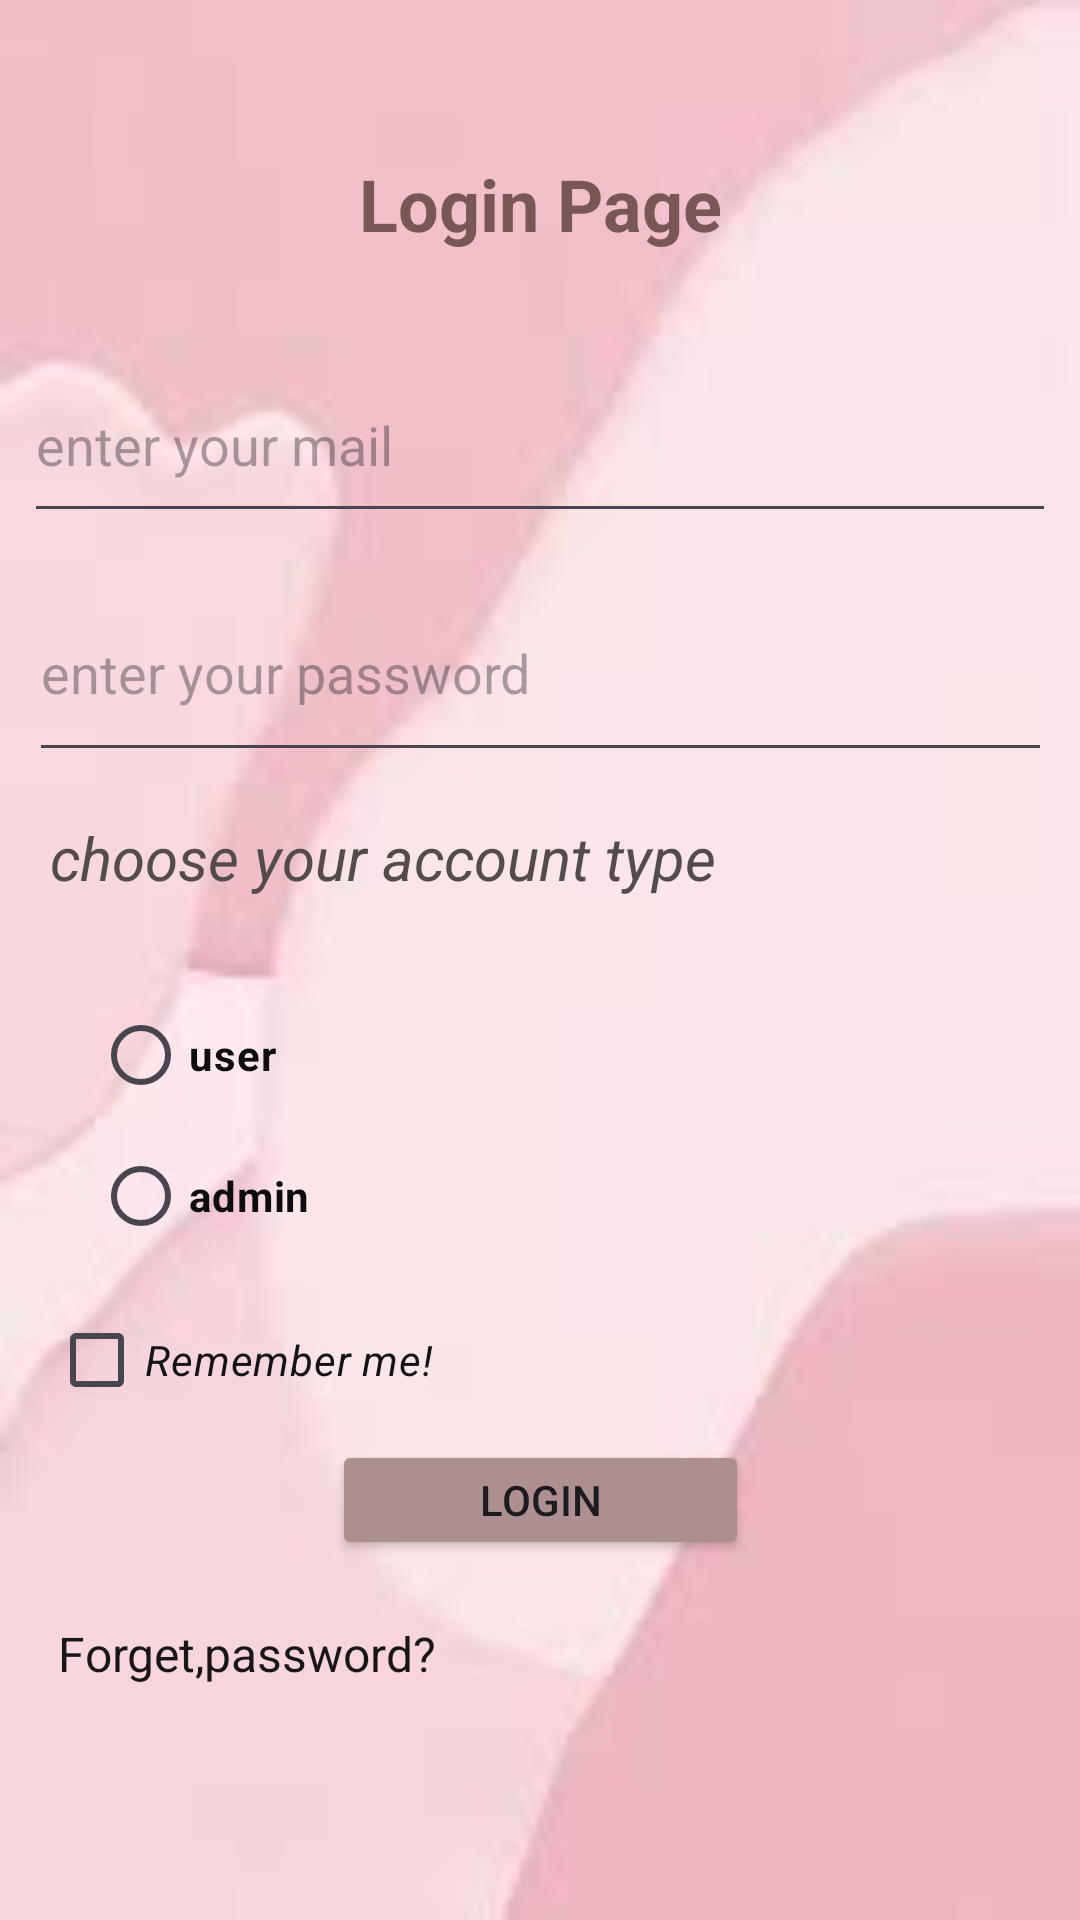

This screen was rendered from an Android layout file. Write that file and the resources it references.
<!-- AndroidManifest.xml: application theme Theme.Newwwww -->
<!-- res/layout/activity_main.xml -->
<?xml version="1.0" encoding="utf-8"?>
<androidx.constraintlayout.widget.ConstraintLayout xmlns:android="http://schemas.android.com/apk/res/android"
    xmlns:app="http://schemas.android.com/apk/res-auto"
    xmlns:tools="http://schemas.android.com/tools"
    android:id="@+id/main"
    android:layout_width="match_parent"
    android:layout_height="match_parent"
    android:background="@drawable/kk"
    tools:context=".MainActivity">

    <EditText
        android:id="@+id/editTextTextEmailAddress"
        android:layout_width="344dp"
        android:layout_height="62dp"
        android:ems="10"
        android:hint="@string/email"
        android:inputType="textEmailAddress"
        android:textColor="#1A1919"
        app:layout_constraintBottom_toBottomOf="parent"
        app:layout_constraintEnd_toEndOf="parent"
        app:layout_constraintHorizontal_bias="0.5"
        app:layout_constraintStart_toStartOf="parent"
        app:layout_constraintTop_toTopOf="parent"
        app:layout_constraintVertical_bias="0.2" />

    <EditText
        android:id="@+id/editTextNumberPassword"
        android:layout_width="341dp"
        android:layout_height="69dp"
        android:ems="10"
        android:hint="@string/pass"
        android:inputType="numberPassword"
        android:textColor="#070707"
        app:layout_constraintBottom_toBottomOf="parent"
        app:layout_constraintEnd_toEndOf="parent"
        app:layout_constraintHorizontal_bias="0.5"
        app:layout_constraintStart_toStartOf="parent"
        app:layout_constraintTop_toTopOf="parent"
        app:layout_constraintVertical_bias="0.33" />

    <TextView
        android:id="@+id/textView"
        android:layout_width="327dp"
        android:layout_height="53dp"
        android:text="@string/acc"
        android:textStyle="italic"
        android:textColor="#544B4B"
        android:textSize="20sp"
        app:layout_constraintBottom_toBottomOf="parent"
        app:layout_constraintEnd_toEndOf="parent"
        app:layout_constraintStart_toStartOf="parent"
        app:layout_constraintTop_toTopOf="parent"
        app:layout_constraintVertical_bias="0.464" />

    <RadioGroup
        android:id="@+id/rg1"
        android:layout_width="298dp"
        android:layout_height="94dp"
        app:layout_constraintBottom_toBottomOf="parent"
        app:layout_constraintEnd_toEndOf="parent"
        app:layout_constraintHorizontal_bias="0.5"
        app:layout_constraintStart_toStartOf="parent"
        app:layout_constraintTop_toTopOf="parent"
        app:layout_constraintVertical_bias="0.6">

        <RadioButton
            android:id="@+id/radioButton"
            android:layout_width="match_parent"
            android:layout_height="wrap_content"
            android:text="@string/user"
            android:textColor="#0D0D0D"
            android:textStyle="bold"
            tools:layout_editor_absoluteX="53dp"
            tools:layout_editor_absoluteY="418dp" />

        <RadioButton
            android:id="@+id/radioButton2"
            android:layout_width="match_parent"
            android:layout_height="wrap_content"
            android:text="@string/admin"
            android:textColor="#0D0C0C"
            android:textStyle="bold"
            tools:layout_editor_absoluteX="218dp"
            tools:layout_editor_absoluteY="418dp" />


    </RadioGroup>

    <CheckBox
        android:id="@+id/checkBox"
        android:layout_width="198dp"
        android:layout_height="48dp"
        android:text="@string/rem"
        android:textColor="#141414"
        android:textStyle="italic"
        app:layout_constraintBottom_toBottomOf="parent"
        app:layout_constraintEnd_toEndOf="parent"
        app:layout_constraintHorizontal_bias="0.1"
        app:layout_constraintStart_toStartOf="parent"
        app:layout_constraintTop_toTopOf="parent"
        app:layout_constraintVertical_bias="0.725" />

    <TextView
        android:id="@+id/textView2"
        android:layout_width="166dp"
        android:layout_height="33dp"
        android:text="@string/forpass"

        android:textColor="#1A1616"
        android:textSize="16sp"
        app:layout_constraintBottom_toBottomOf="parent"
        app:layout_constraintEnd_toEndOf="parent"
        app:layout_constraintHorizontal_bias="0.1"
        app:layout_constraintStart_toStartOf="parent"
        app:layout_constraintTop_toTopOf="parent"
        app:layout_constraintVertical_bias="0.89" />

    <Button
        android:id="@+id/button"
        android:layout_width="139dp"
        android:layout_height="40dp"
        android:text="@string/login"
        android:backgroundTint="@color/pink"
        android:textColorLink="#F4EEEE"
        app:layout_constraintBottom_toBottomOf="parent"
        app:layout_constraintEnd_toEndOf="parent"
        app:layout_constraintHorizontal_bias="0.5"
        app:layout_constraintStart_toStartOf="parent"
        app:layout_constraintTop_toTopOf="parent"
        app:layout_constraintVertical_bias="0.8" />

    <TextView
        android:id="@+id/textView7"
        android:layout_width="195dp"
        android:layout_height="51dp"
        android:text="@string/loginpage"
        android:textAlignment="center"
        android:textColor="#7A5757"
        android:textSize="24sp"
        android:textStyle="bold"
        app:layout_constraintBottom_toBottomOf="parent"
        app:layout_constraintEnd_toEndOf="parent"
        app:layout_constraintHorizontal_bias="0.5"
        app:layout_constraintStart_toStartOf="parent"
        app:layout_constraintTop_toTopOf="parent"
        app:layout_constraintVertical_bias="0.088" />

</androidx.constraintlayout.widget.ConstraintLayout>
<!-- resources referenced by this layout -->
<resources>
  <color name="pink">#AD8F8F</color>
  <!-- drawable kk: jpeg bitmap (drawable, 1657 bytes) -->
  <string name="acc">choose your account type</string>
  <string name="admin">admin</string>
  <string name="email">enter your mail</string>
  <string name="forpass">Forget,password?</string>
  <string name="login">login</string>
  <string name="loginpage"> Login Page </string>
  <string name="pass">enter your password</string>
  <string name="rem">Remember me!</string>
  <string name="user">user</string>
  <style name="Theme.Newwwww" parent="Base.Theme.Newwwww" />
  <style name="Base.Theme.Newwwww" parent="Theme.Material3.DayNight.NoActionBar">
          
          
      </style>
</resources>
